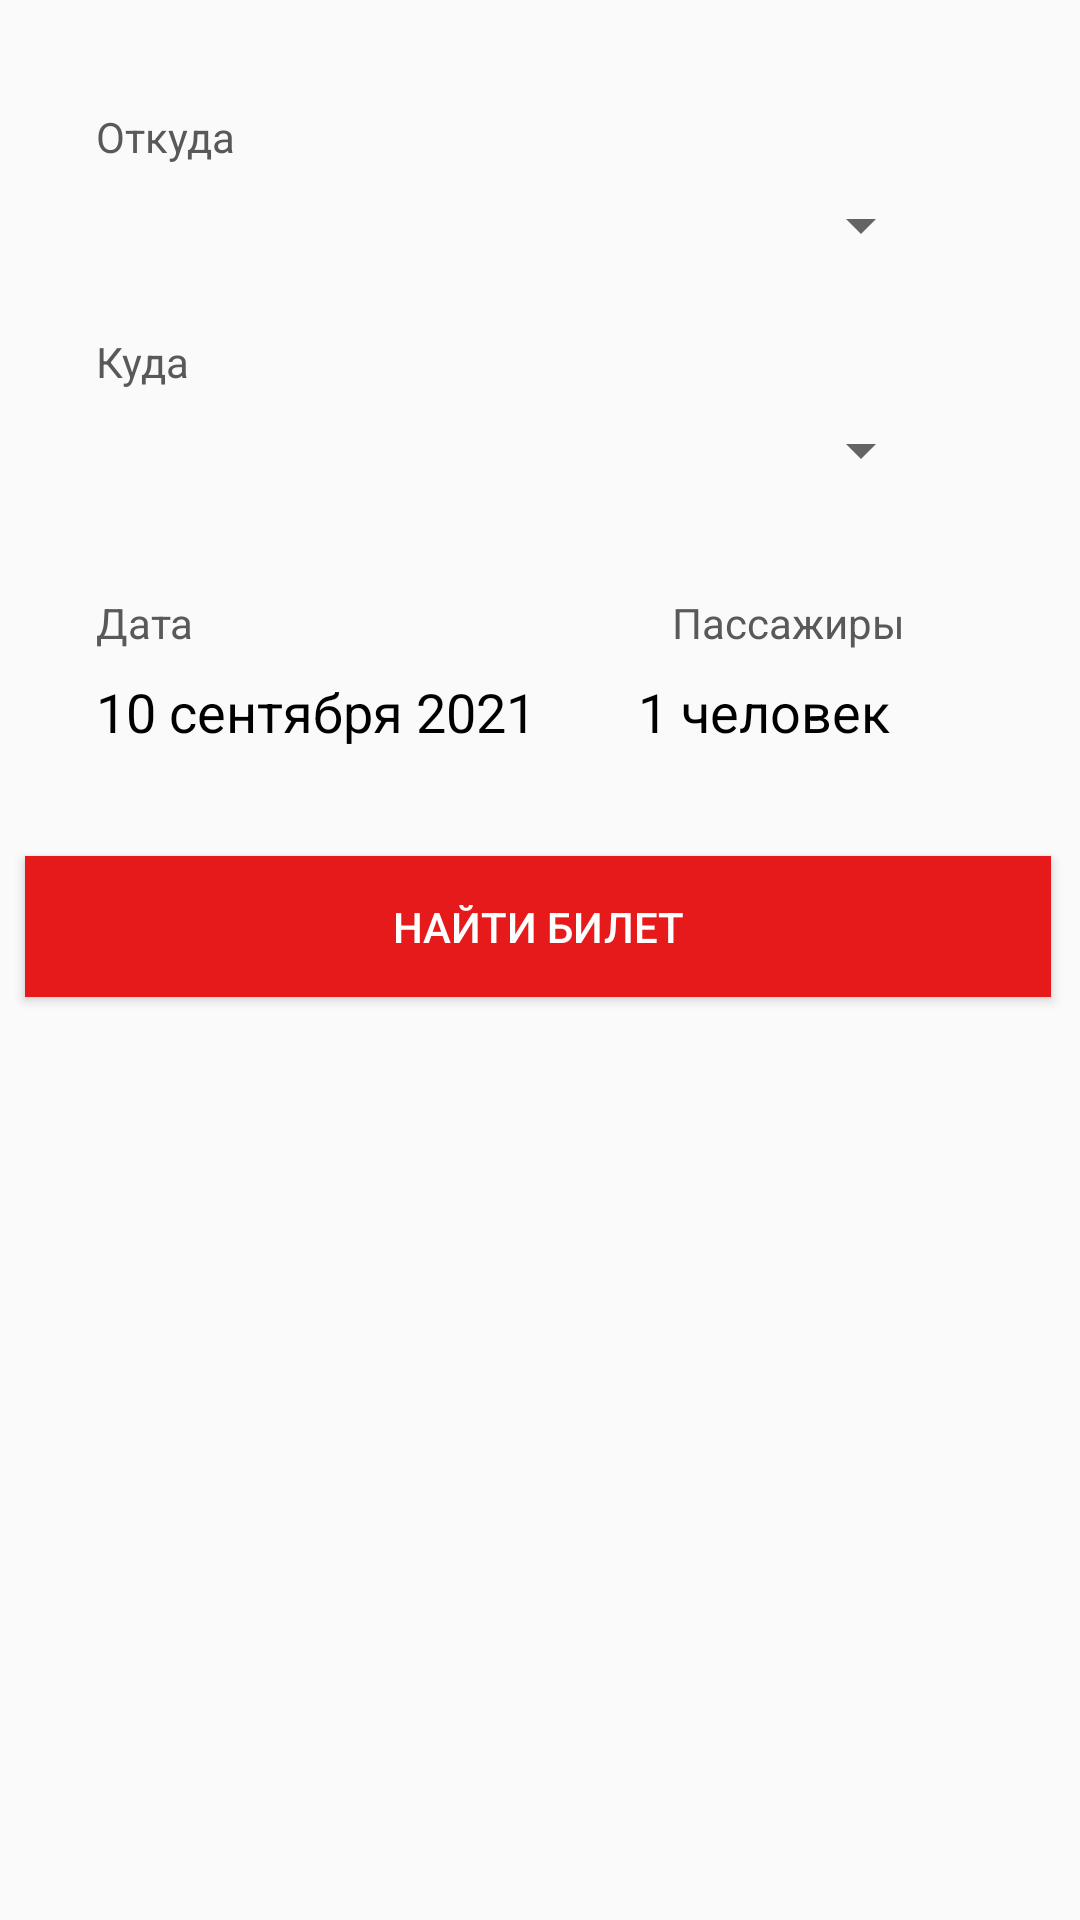

Android layout source for this screen:
<!-- AndroidManifest.xml: application theme Theme.BookingTickets -->
<!-- res/layout/fragment_choice.xml -->
<?xml version="1.0" encoding="utf-8"?>
<androidx.constraintlayout.widget.ConstraintLayout xmlns:android="http://schemas.android.com/apk/res/android"
    xmlns:app="http://schemas.android.com/apk/res-auto"
    xmlns:tools="http://schemas.android.com/tools"
    android:layout_width="match_parent"
    android:layout_height="match_parent"
    >

    <TextView
        android:id="@+id/textView5"
        style="@style/StyleTvFromTo"
        android:layout_width="wrap_content"
        android:layout_height="wrap_content"
        android:layout_marginStart="224dp"
        android:layout_marginTop="36dp"
        android:text="Пассажиры"
        app:layout_constraintStart_toStartOf="parent"
        app:layout_constraintTop_toBottomOf="@+id/spCityFinish" />

    <TextView
        android:id="@+id/textView3"
        style="@style/StyleTvFromTo"
        android:layout_width="wrap_content"
        android:layout_height="wrap_content"
        android:layout_marginStart="32dp"
        android:layout_marginTop="36dp"
        android:text="Дата"
        app:layout_constraintStart_toStartOf="parent"
        app:layout_constraintTop_toBottomOf="@+id/spCityFinish" />

    <Spinner
        android:id="@+id/spCityFinish"
        style="@style/StyleTvCity"
        android:layout_width="279dp"
        android:layout_height="wrap_content"
        android:layout_gravity="center|left"
        android:layout_marginStart="32dp"
        android:layout_marginTop="8dp"
        android:textColor="@color/black"
        android:textSize="24sp"
        app:layout_constraintStart_toStartOf="parent"
        app:layout_constraintTop_toBottomOf="@+id/textView2" />

    <TextView
        android:id="@+id/textView2"
        style="@style/StyleTvFromTo"
        android:layout_width="wrap_content"
        android:layout_height="wrap_content"
        android:layout_marginStart="32dp"
        android:layout_marginTop="24dp"
        android:text="Куда"
        app:layout_constraintStart_toStartOf="parent"
        app:layout_constraintTop_toBottomOf="@+id/spCityStart" />

    <Spinner
        android:id="@+id/spCityStart"
        android:layout_width="279dp"
        android:layout_height="wrap_content"
        android:layout_gravity="center|left"
        android:layout_marginStart="32dp"
        android:layout_marginTop="8dp"
        android:textColor="@color/black"
        android:textSize="24sp"
        app:layout_constraintStart_toStartOf="parent"
        app:layout_constraintTop_toBottomOf="@+id/textView"
        style="@style/StyleTvCity"
        />

    <TextView
        android:id="@+id/textView"
        style="@style/StyleTvFromTo"
        android:layout_width="wrap_content"
        android:layout_height="wrap_content"
        android:layout_marginStart="32dp"
        android:layout_marginTop="36dp"
        android:text="Откуда"
        app:layout_constraintStart_toStartOf="parent"
        app:layout_constraintTop_toTopOf="parent" />

    <TextView
        android:id="@+id/tvDate"
        style="@style/StyleTvCity"
        android:layout_width="wrap_content"
        android:layout_height="wrap_content"
        android:layout_marginStart="32dp"
        android:layout_marginTop="8dp"
        android:text="10 сентября 2021"
        app:layout_constraintStart_toStartOf="parent"
        app:layout_constraintTop_toBottomOf="@+id/textView3" />

    <Button
        android:id="@+id/btnFind"
        android:layout_width="342dp"
        android:layout_height="47dp"
        android:layout_marginTop="36dp"
        android:text="Найти билет"
        app:layout_constraintEnd_toEndOf="parent"
        app:layout_constraintHorizontal_bias="0.463"
        app:layout_constraintStart_toStartOf="parent"
        app:layout_constraintTop_toBottomOf="@+id/tvDate"
        style="@style/StyleBtnFind"
        />

    <TextView
        android:id="@+id/tvAmounrPassengers"
        style="@style/StyleTvCity"
        android:layout_width="wrap_content"
        android:layout_height="wrap_content"
        android:layout_marginStart="148dp"
        android:layout_marginTop="8dp"
        android:text="1 человек"
        app:layout_constraintStart_toEndOf="@+id/textView3"
        app:layout_constraintTop_toBottomOf="@+id/textView5" />

</androidx.constraintlayout.widget.ConstraintLayout>
<!-- resources referenced by this layout -->
<resources>
  <color name="black">#FF000000</color>
  <style name="StyleBtnFind">
          <item name="android:textSize">14sp</item>
          <item name="android:background">@color/red</item>
          <item name="android:textColor">@color/white</item>
      </style>
  <style name="StyleTvCity">
          <item name="android:textSize">18sp</item>
          <item name="android:textColor">@color/black</item>
      </style>
  <style name="StyleTvFromTo">
          <item name="android:textSize">14sp</item>
          <item name="android:textColor">@color/gray</item>
      </style>
  <style name="Theme.BookingTickets" parent="Theme.AppCompat.DayNight.NoActionBar">
          
          <item name="colorPrimary">@color/purple_500</item>
          <item name="colorPrimaryVariant">@color/red</item>
          <item name="colorOnPrimary">@color/white</item>
          
          <item name="colorSecondary">@color/teal_200</item>
          <item name="colorSecondaryVariant">@color/teal_700</item>
          <item name="colorOnSecondary">@color/black</item>
          
          <item name="android:statusBarColor" tools:targetApi="l">?attr/colorPrimaryVariant</item>
          
      </style>
  <color name="red">#E61A1A</color>
  <color name="white">#FFFFFFFF</color>
  <color name="gray">#5A5858</color>
  <color name="purple_500">#FF6200EE</color>
  <color name="teal_200">#FF03DAC5</color>
  <color name="teal_700">#FF018786</color>
</resources>
